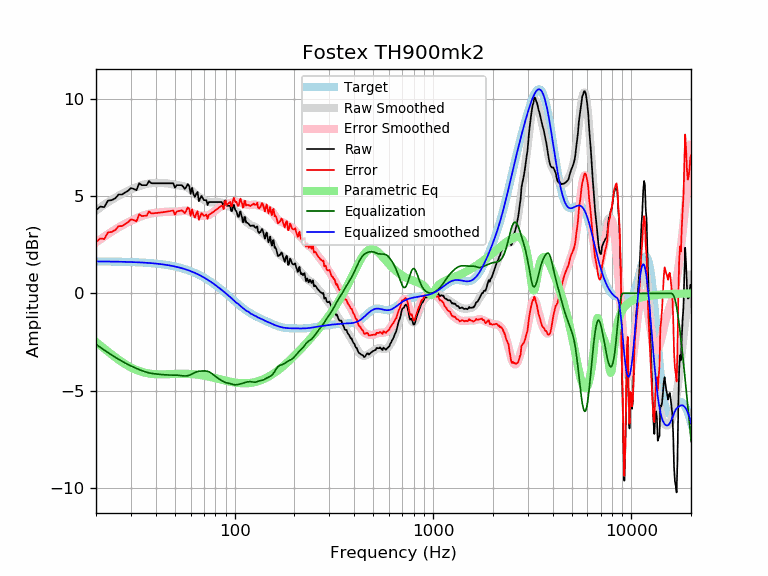

The data file committed next to this chart (first rows):
frequency, raw, error, smoothed, error_smoothed, equalization, parametric_eq, equalized_raw, equalized_smoothed, target
20, 4.26, 2.62, 4.26, 2.62, -2.62, -2.50, 1.64, 1.64, 1.64
21, 4.45, 2.82, 4.41, 2.77, -2.77, -2.67, 1.69, 1.64, 1.64
22, 4.42, 2.79, 4.55, 2.91, -2.91, -2.84, 1.51, 1.64, 1.64
23, 4.76, 3.13, 4.68, 3.04, -3.04, -2.99, 1.72, 1.63, 1.63
24, 4.78, 3.15, 4.80, 3.17, -3.17, -3.14, 1.62, 1.63, 1.63
25, 4.88, 3.25, 4.91, 3.28, -3.28, -3.28, 1.60, 1.63, 1.63
26, 5.07, 3.45, 5.01, 3.39, -3.39, -3.41, 1.69, 1.62, 1.62
27, 5.07, 3.45, 5.10, 3.48, -3.48, -3.52, 1.59, 1.62, 1.62
28, 5.17, 3.55, 5.19, 3.57, -3.57, -3.63, 1.60, 1.62, 1.62
29, 5.26, 3.65, 5.26, 3.65, -3.65, -3.72, 1.62, 1.61, 1.61
30, 5.41, 3.80, 5.33, 3.72, -3.72, -3.80, 1.68, 1.61, 1.61
31, 5.36, 3.76, 5.39, 3.79, -3.79, -3.87, 1.57, 1.60, 1.60
32, 5.29, 3.70, 5.45, 3.86, -3.86, -3.93, 1.44, 1.60, 1.60
33, 5.65, 4.06, 5.50, 3.91, -3.91, -3.99, 1.74, 1.59, 1.59
34, 5.55, 3.97, 5.55, 3.97, -3.97, -4.03, 1.59, 1.58, 1.58
35, 5.55, 3.98, 5.59, 4.01, -4.01, -4.06, 1.54, 1.58, 1.58
36, 5.55, 3.99, 5.62, 4.05, -4.05, -4.09, 1.50, 1.57, 1.57
37, 5.77, 4.21, 5.64, 4.08, -4.08, -4.11, 1.69, 1.56, 1.56
38, 5.65, 4.10, 5.65, 4.10, -4.10, -4.13, 1.55, 1.55, 1.55
39, 5.65, 4.11, 5.66, 4.12, -4.12, -4.14, 1.53, 1.54, 1.54
40, 5.65, 4.12, 5.67, 4.14, -4.14, -4.15, 1.51, 1.53, 1.53
41, 5.65, 4.13, 5.67, 4.15, -4.15, -4.16, 1.50, 1.52, 1.52
42, 5.65, 4.15, 5.66, 4.16, -4.16, -4.16, 1.49, 1.51, 1.51
43, 5.65, 4.16, 5.66, 4.17, -4.17, -4.16, 1.48, 1.49, 1.49
44, 5.65, 4.17, 5.66, 4.18, -4.18, -4.16, 1.47, 1.48, 1.48
45, 5.65, 4.19, 5.65, 4.19, -4.19, -4.15, 1.47, 1.46, 1.46
46, 5.65, 4.20, 5.64, 4.19, -4.19, -4.15, 1.46, 1.45, 1.45
47, 5.65, 4.22, 5.63, 4.19, -4.19, -4.15, 1.46, 1.43, 1.43
48, 5.65, 4.24, 5.61, 4.19, -4.19, -4.14, 1.46, 1.42, 1.42
49, 5.65, 4.25, 5.59, 4.19, -4.19, -4.14, 1.46, 1.40, 1.40
50, 5.42, 4.04, 5.57, 4.20, -4.20, -4.14, 1.22, 1.38, 1.38
51, 5.55, 4.20, 5.56, 4.20, -4.20, -4.13, 1.36, 1.36, 1.36
52, 5.55, 4.22, 5.54, 4.21, -4.21, -4.13, 1.35, 1.34, 1.34
53, 5.55, 4.24, 5.53, 4.21, -4.21, -4.13, 1.34, 1.32, 1.32
54, 5.55, 4.26, 5.52, 4.23, -4.23, -4.13, 1.33, 1.29, 1.29
55, 5.48, 4.21, 5.51, 4.24, -4.24, -4.13, 1.24, 1.27, 1.27
56, 5.36, 4.11, 5.49, 4.24, -4.24, -4.13, 1.12, 1.25, 1.25
57, 5.46, 4.24, 5.46, 4.24, -4.24, -4.13, 1.22, 1.22, 1.22
58, 5.61, 4.42, 5.42, 4.23, -4.23, -4.13, 1.39, 1.19, 1.19
59, 5.50, 4.33, 5.37, 4.20, -4.20, -4.14, 1.30, 1.17, 1.17
60, 5.11, 3.97, 5.31, 4.17, -4.17, -4.14, 0.94, 1.14, 1.14
61, 5.42, 4.31, 5.25, 4.14, -4.14, -4.14, 1.28, 1.11, 1.11
62, 5.10, 4.02, 5.18, 4.10, -4.10, -4.15, 1.00, 1.08, 1.08
63, 4.95, 3.90, 5.12, 4.07, -4.07, -4.16, 0.88, 1.05, 1.05
64, 5.10, 4.09, 5.06, 4.04, -4.04, -4.16, 1.07, 1.02, 1.02
65, 5.20, 4.22, 5.00, 4.02, -4.02, -4.17, 1.19, 0.99, 0.99
66, 4.72, 3.77, 4.95, 4.00, -4.00, -4.18, 0.72, 0.95, 0.95
67, 4.86, 3.94, 4.91, 3.99, -3.99, -4.19, 0.86, 0.92, 0.92
68, 5.00, 4.12, 4.87, 3.99, -3.99, -4.20, 1.01, 0.88, 0.88
69, 4.90, 4.05, 4.83, 3.98, -3.98, -4.21, 0.91, 0.85, 0.85
70, 4.78, 3.97, 4.80, 3.98, -3.98, -4.22, 0.80, 0.81, 0.81
71, 4.78, 4.01, 4.76, 3.98, -3.98, -4.24, 0.80, 0.78, 0.78
72, 4.78, 4.04, 4.73, 3.99, -3.99, -4.25, 0.79, 0.74, 0.74
73, 4.53, 3.83, 4.70, 4.00, -4.00, -4.26, 0.53, 0.70, 0.70
74, 4.68, 4.02, 4.69, 4.02, -4.02, -4.27, 0.66, 0.66, 0.66
75, 4.69, 4.06, 4.67, 4.05, -4.05, -4.29, 0.64, 0.62, 0.62
76, 4.69, 4.10, 4.67, 4.09, -4.09, -4.30, 0.60, 0.59, 0.59
77, 4.69, 4.14, 4.67, 4.13, -4.13, -4.31, 0.56, 0.55, 0.55
78, 4.69, 4.18, 4.68, 4.17, -4.17, -4.33, 0.51, 0.51, 0.51
79, 4.69, 4.22, 4.68, 4.22, -4.22, -4.34, 0.47, 0.47, 0.47
... 553 more rows
